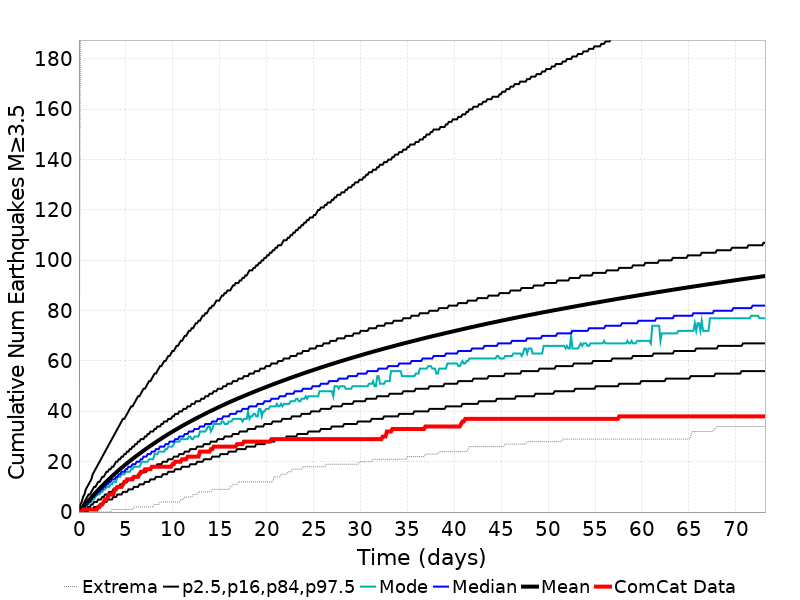

Values plotted in this chart, from the file beside it:
Time (days), ComCat Data, Simulation Mean, Simulation Median, Simulation Mode, Simulation Minimum, Simulation Maximum, 2.5 %-ile, 16 %-ile, 84 %-ile, 97.5 %-ile
0.0, 0.0, 0.0, 0.0, 0.0, 0.0, 0.0, 0.0, 0.0, 0.0, 0.0
0.1465, 0.0, 0.6428, 0.0, 0.0, 0.0, 186.0, 0.0, 0.0, 1.0, 3.0
0.293, 0.0, 1.304, 1.0, 1.0, 0.0, 238.0, 0.0, 0.0, 2.0, 4.0
0.4395, 1.0, 1.972, 2.0, 1.0, 0.0, 300.0, 0.0, 0.0, 3.0, 6.0
0.5861, 1.0, 2.631, 2.0, 2.0, 0.0, 437.0, 0.0, 1.0, 4.0, 7.0
0.7326, 1.0, 3.274, 3.0, 2.0, 0.0, 501.0, 0.0, 1.0, 5.0, 9.0
0.8791, 1.0, 3.918, 3.0, 3.0, 0.0, 551.0, 0.0, 2.0, 6.0, 10.0
1.026, 1.0, 4.547, 4.0, 3.0, 0.0, 577.0, 1.0, 2.0, 7.0, 11.0
1.172, 1.0, 5.177, 4.0, 4.0, 0.0, 602.0, 1.0, 2.0, 7.0, 12.0
1.319, 1.0, 5.791, 5.0, 4.0, 0.0, 630.0, 1.0, 3.0, 8.0, 13.0
1.465, 1.0, 6.404, 6.0, 5.0, 0.0, 646.0, 1.0, 3.0, 9.0, 15.0
1.612, 1.0, 7.017, 6.0, 5.0, 0.0, 661.0, 2.0, 4.0, 10.0, 16.0
1.758, 1.0, 7.614, 7.0, 6.0, 0.0, 674.0, 2.0, 4.0, 10.0, 17.0
1.905, 1.0, 8.203, 7.0, 7.0, 0.0, 679.0, 2.0, 4.0, 11.0, 18.0
2.051, 2.0, 8.781, 8.0, 7.0, 0.0, 691.0, 2.0, 5.0, 12.0, 19.0
2.198, 2.0, 9.357, 8.0, 7.0, 0.0, 704.0, 3.0, 5.0, 12.0, 20.0
2.344, 3.0, 9.919, 9.0, 8.0, 0.0, 715.0, 3.0, 5.0, 13.0, 21.0
2.491, 3.0, 10.49, 9.0, 8.0, 0.0, 722.0, 3.0, 6.0, 14.0, 22.0
2.637, 4.0, 11.04, 10.0, 9.0, 0.0, 732.0, 4.0, 6.0, 14.0, 23.0
2.784, 5.0, 11.57, 10.0, 9.0, 0.0, 743.0, 4.0, 7.0, 15.0, 24.0
2.93, 5.0, 12.11, 11.0, 10.0, 0.0, 753.0, 4.0, 7.0, 16.0, 25.0
3.077, 6.0, 12.64, 11.0, 10.0, 0.0, 761.0, 5.0, 7.0, 16.0, 26.0
3.223, 7.0, 13.16, 12.0, 10.0, 0.0, 769.0, 5.0, 8.0, 17.0, 27.0
3.37, 7.0, 13.67, 12.0, 11.0, 0.0, 785.0, 5.0, 8.0, 17.0, 28.0
3.516, 7.0, 14.18, 13.0, 11.0, 1.0, 790.0, 5.0, 8.0, 18.0, 29.0
3.663, 7.0, 14.69, 13.0, 12.0, 1.0, 796.0, 6.0, 9.0, 18.0, 30.0
3.809, 9.0, 15.19, 13.0, 12.0, 1.0, 801.0, 6.0, 9.0, 19.0, 31.0
3.956, 9.0, 15.68, 14.0, 12.0, 1.0, 807.0, 6.0, 10.0, 20.0, 32.0
4.102, 10.0, 16.16, 14.0, 14.0, 1.0, 811.0, 7.0, 10.0, 20.0, 33.0
4.249, 10.0, 16.65, 15.0, 14.0, 1.0, 817.0, 7.0, 10.0, 21.0, 34.0
4.395, 10.0, 17.13, 15.0, 14.0, 1.0, 820.0, 7.0, 11.0, 21.0, 35.0
4.542, 10.0, 17.59, 16.0, 15.0, 1.0, 825.0, 7.0, 11.0, 22.0, 36.0
4.688, 11.0, 18.05, 16.0, 15.0, 1.0, 830.0, 8.0, 11.0, 22.0, 37.0
4.835, 12.0, 18.5, 16.0, 15.0, 1.0, 832.0, 8.0, 12.0, 23.0, 37.0
4.981, 12.0, 18.94, 17.0, 16.0, 1.0, 833.0, 8.0, 12.0, 23.0, 38.0
5.128, 13.0, 19.39, 17.0, 16.0, 1.0, 836.0, 8.0, 12.0, 24.0, 39.0
5.274, 13.0, 19.84, 18.0, 16.0, 1.0, 841.0, 9.0, 13.0, 24.0, 40.0
5.421, 13.0, 20.28, 18.0, 16.0, 1.0, 846.0, 9.0, 13.0, 25.0, 41.0
5.568, 13.0, 20.71, 18.0, 17.0, 1.0, 848.0, 9.0, 13.0, 25.0, 42.0
5.714, 13.0, 21.13, 19.0, 17.0, 1.0, 850.0, 9.0, 14.0, 26.0, 42.0
5.861, 14.0, 21.56, 19.0, 18.0, 2.0, 851.0, 10.0, 14.0, 26.0, 43.0
6.007, 14.0, 21.97, 19.0, 18.0, 2.0, 853.0, 10.0, 14.0, 27.0, 44.0
6.154, 14.0, 22.39, 20.0, 18.0, 2.0, 856.0, 10.0, 14.0, 27.0, 45.0
6.3, 14.0, 22.79, 20.0, 18.0, 2.0, 860.0, 10.0, 15.0, 28.0, 46.0
6.447, 15.0, 23.19, 20.0, 18.0, 2.0, 862.0, 11.0, 15.0, 28.0, 46.0
6.593, 16.0, 23.59, 21.0, 19.0, 2.0, 868.0, 11.0, 15.0, 29.0, 47.0
6.74, 16.0, 23.99, 21.0, 20.0, 2.0, 869.0, 11.0, 16.0, 29.0, 48.0
6.886, 16.0, 24.38, 22.0, 20.0, 2.0, 874.0, 11.0, 16.0, 29.0, 49.0
7.033, 17.0, 24.78, 22.0, 20.0, 2.0, 877.0, 12.0, 16.0, 30.0, 49.0
7.179, 17.0, 25.17, 22.0, 20.0, 2.0, 880.0, 12.0, 16.0, 30.0, 50.0
7.326, 17.0, 25.55, 23.0, 20.0, 2.0, 886.0, 12.0, 17.0, 31.0, 51.0
7.472, 17.0, 25.94, 23.0, 21.0, 2.0, 892.0, 12.0, 17.0, 31.0, 52.0
7.619, 17.0, 26.31, 23.0, 21.0, 2.0, 895.0, 13.0, 17.0, 32.0, 52.0
7.765, 18.0, 26.67, 24.0, 21.0, 2.0, 898.0, 13.0, 18.0, 32.0, 53.0
7.912, 18.0, 27.05, 24.0, 21.0, 2.0, 901.0, 13.0, 18.0, 32.0, 54.0
8.058, 18.0, 27.41, 24.0, 23.0, 3.0, 907.0, 13.0, 18.0, 33.0, 55.0
8.205, 18.0, 27.78, 25.0, 23.0, 3.0, 911.0, 14.0, 18.0, 33.0, 55.0
8.351, 18.0, 28.15, 25.0, 23.0, 3.0, 913.0, 14.0, 19.0, 34.0, 56.0
8.498, 18.0, 28.52, 25.0, 24.0, 3.0, 918.0, 14.0, 19.0, 34.0, 57.0
8.644, 18.0, 28.87, 26.0, 24.0, 4.0, 921.0, 14.0, 19.0, 34.0, 58.0
... 440 more rows
